Run: headless pygame with SDL's dummy video driver; simulated clock (each Clock.tick advances the game by its frame time, no real sleeping); random seed 0; keys injected as events and as key.get_pressed() state; mouse plan: one left click at the window centre at the start of phase 2, then a move to the lower-right quarter at the start of phase 3.
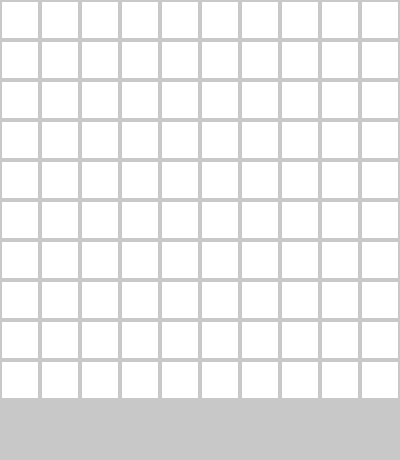
Frame 1 of 4 · flips 1–60 · no input
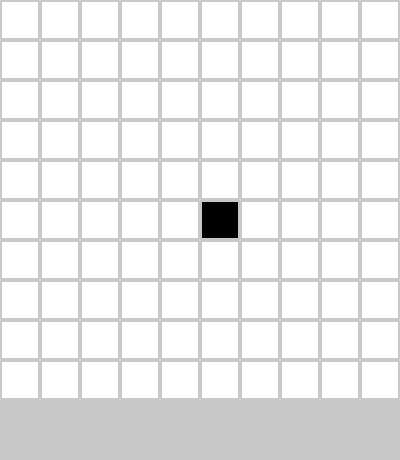
Frame 2 of 4 · flips 61–180 · clicked the window centre · tapped SPACE, RETURN · held RIGHT (→), D
Frame 3 of 4 · flips 181–300 · moved the mouse to the lower-right quarter · held DOWN (↓), S · screen unchanged from frame 2, image omitted
Frame 4 of 4 · flips 301–420 · held LEFT (←), A, UP (↑), W · screen unchanged from frame 3, image omitted

The pygame program that drew these frames:

import pygame

pygame.init()
窗口 = pygame.display.set_mode((400, 460))
pygame.display.set_caption("Pixel Painter - Lesson 2")
时钟 = pygame.time.Clock()

画布 = [[0 for _ in range(10)] for _ in range(10)]     # 二维画布数据：10行10列网格，存储每个格子的状态(0白1黑)
运行中 = True

while 运行中:
    for 事件 in pygame.event.get():
        if 事件.type == pygame.QUIT:
            运行中 = False

    if pygame.mouse.get_pressed()[0]:                  # 新增代码：监听鼠标左键按住状态，支持连续画线涂色
        鼠标x, 鼠标y = pygame.mouse.get_pos()          # 新增代码：获取鼠标当前坐标
        if 鼠标y < 400:                                # 新增代码：限制在上方400x400画布范围内
            列 = 鼠标x // 40                           # 新增代码：索引换算，鼠标横坐标整除40得到列索引
            行 = 鼠标y // 40                           # 新增代码：索引换算，鼠标纵坐标整除40得到行索引
            if 0 <= 列 < 10 and 0 <= 行 < 10:          # 新增代码：防止坐标临界值导致数组越界
                画布[行][列] = 1                       # 新增代码：修改格点状态，1代表涂黑

    窗口.fill((200, 200, 200))                         # 浅灰色背景：充当网格间隙与底部分割线外框

    for 行 in range(10):                               # 嵌套循环：遍历二维画布的所有行与列
        for 列 in range(10):
            颜色 = (0, 0, 0) if 画布[行][列] == 1 else (255, 255, 255)  # 新增代码：根据格子状态决定显示黑白颜色
            pygame.draw.rect(窗口, 颜色, (列 * 40 + 2, 行 * 40 + 2, 36, 36))  # 绘制带2像素外边框的36x36像素格点

    pygame.display.flip()                              # 双缓冲刷新：将新绘制的画面一次性呈现到屏幕
    时钟.tick(60)                                      # 锁定帧率：稳定每秒60帧流畅运行

pygame.quit()
